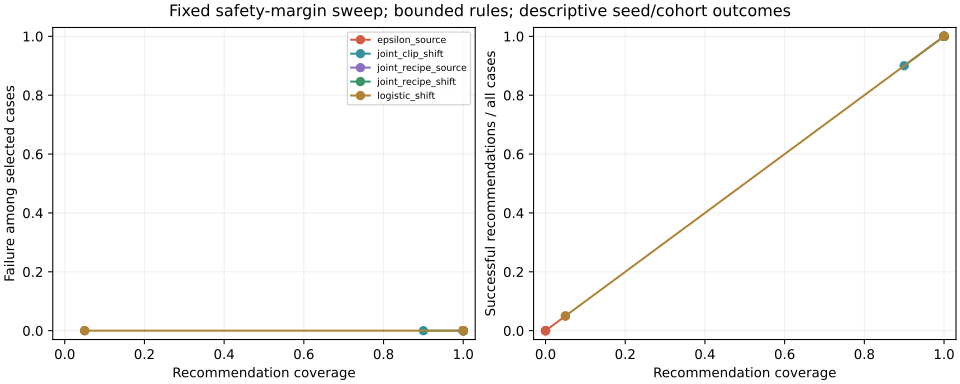

Values plotted in this chart, from the file beside it:
policy, uncertainty_bounds, safety_margin, n_cases, coverage, successful_yield, failed_yield, conditional_failure, selected_worst_auc
epsilon_shift, False, 0.0, 20, 0.75, 0.7, 0.05, 0.06667, 0.8259
epsilon_shift, False, 0.005, 20, 0.25, 0.25, 0.0, 0.0, 0.8267
epsilon_shift, False, 0.01, 20, 0.05, 0.05, 0.0, 0.0, 0.8408
epsilon_shift, False, 0.02, 20, 0.0, 0.0, 0.0, , 
epsilon_shift, True, 0.0, 20, 0.0, 0.0, 0.0, , 
epsilon_shift, True, 0.005, 20, 0.0, 0.0, 0.0, , 
epsilon_shift, True, 0.01, 20, 0.0, 0.0, 0.0, , 
epsilon_shift, True, 0.02, 20, 0.0, 0.0, 0.0, , 
epsilon_source, False, 0.0, 20, 0.95, 0.85, 0.1, 0.1053, 0.8234
epsilon_source, False, 0.005, 20, 0.7, 0.65, 0.05, 0.07143, 0.8269
epsilon_source, False, 0.01, 20, 0.25, 0.25, 0.0, 0.0, 0.8297
epsilon_source, False, 0.02, 20, 0.0, 0.0, 0.0, , 
epsilon_source, True, 0.0, 20, 0.05, 0.05, 0.0, 0.0, 0.8346
epsilon_source, True, 0.005, 20, 0.0, 0.0, 0.0, , 
epsilon_source, True, 0.01, 20, 0.0, 0.0, 0.0, , 
epsilon_source, True, 0.02, 20, 0.0, 0.0, 0.0, , 
joint_clip_shift, False, 0.0, 20, 1.0, 1.0, 0.0, 0.0, 0.8298
joint_clip_shift, False, 0.005, 20, 1.0, 1.0, 0.0, 0.0, 0.8313
joint_clip_shift, False, 0.01, 20, 1.0, 1.0, 0.0, 0.0, 0.8335
joint_clip_shift, False, 0.02, 20, 1.0, 1.0, 0.0, 0.0, 0.8431
joint_clip_shift, True, 0.0, 20, 1.0, 1.0, 0.0, 0.0, 0.8363
joint_clip_shift, True, 0.005, 20, 1.0, 1.0, 0.0, 0.0, 0.8409
joint_clip_shift, True, 0.01, 20, 1.0, 1.0, 0.0, 0.0, 0.8431
joint_clip_shift, True, 0.02, 20, 0.9, 0.9, 0.0, 0.0, 0.8439
joint_clip_source, False, 0.0, 20, 1.0, 1.0, 0.0, 0.0, 0.8297
joint_clip_source, False, 0.005, 20, 1.0, 1.0, 0.0, 0.0, 0.8297
joint_clip_source, False, 0.01, 20, 1.0, 1.0, 0.0, 0.0, 0.8297
joint_clip_source, False, 0.02, 20, 1.0, 1.0, 0.0, 0.0, 0.8417
joint_clip_source, True, 0.0, 20, 1.0, 1.0, 0.0, 0.0, 0.8305
joint_clip_source, True, 0.005, 20, 1.0, 1.0, 0.0, 0.0, 0.835
joint_clip_source, True, 0.01, 20, 1.0, 1.0, 0.0, 0.0, 0.841
joint_clip_source, True, 0.02, 20, 1.0, 1.0, 0.0, 0.0, 0.8431
joint_recipe_proxy, False, 0.0, 20, 1.0, 1.0, 0.0, 0.0, 0.8297
joint_recipe_proxy, False, 0.005, 20, 1.0, 1.0, 0.0, 0.0, 0.8297
joint_recipe_proxy, False, 0.01, 20, 1.0, 1.0, 0.0, 0.0, 0.8292
joint_recipe_proxy, False, 0.02, 20, 1.0, 1.0, 0.0, 0.0, 0.8423
joint_recipe_proxy, True, 0.0, 20, 1.0, 1.0, 0.0, 0.0, 0.8286
joint_recipe_proxy, True, 0.005, 20, 1.0, 1.0, 0.0, 0.0, 0.8355
joint_recipe_proxy, True, 0.01, 20, 1.0, 1.0, 0.0, 0.0, 0.8428
joint_recipe_proxy, True, 0.02, 20, 1.0, 1.0, 0.0, 0.0, 0.8438
joint_recipe_shift, False, 0.0, 20, 1.0, 1.0, 0.0, 0.0, 0.8298
joint_recipe_shift, False, 0.005, 20, 1.0, 1.0, 0.0, 0.0, 0.8299
joint_recipe_shift, False, 0.01, 20, 1.0, 1.0, 0.0, 0.0, 0.8303
joint_recipe_shift, False, 0.02, 20, 1.0, 1.0, 0.0, 0.0, 0.8434
joint_recipe_shift, True, 0.0, 20, 1.0, 1.0, 0.0, 0.0, 0.833
joint_recipe_shift, True, 0.005, 20, 1.0, 1.0, 0.0, 0.0, 0.8391
joint_recipe_shift, True, 0.01, 20, 1.0, 1.0, 0.0, 0.0, 0.8436
joint_recipe_shift, True, 0.02, 20, 1.0, 1.0, 0.0, 0.0, 0.844
joint_recipe_source, False, 0.0, 20, 1.0, 1.0, 0.0, 0.0, 0.8297
joint_recipe_source, False, 0.005, 20, 1.0, 1.0, 0.0, 0.0, 0.8297
joint_recipe_source, False, 0.01, 20, 1.0, 1.0, 0.0, 0.0, 0.8297
joint_recipe_source, False, 0.02, 20, 1.0, 1.0, 0.0, 0.0, 0.8392
joint_recipe_source, True, 0.0, 20, 1.0, 1.0, 0.0, 0.0, 0.8295
joint_recipe_source, True, 0.005, 20, 1.0, 1.0, 0.0, 0.0, 0.8332
joint_recipe_source, True, 0.01, 20, 1.0, 1.0, 0.0, 0.0, 0.8391
joint_recipe_source, True, 0.02, 20, 1.0, 1.0, 0.0, 0.0, 0.8436
logistic_shift, False, 0.0, 20, 1.0, 0.95, 0.05, 0.05, 0.831
logistic_shift, False, 0.005, 20, 1.0, 0.95, 0.05, 0.05, 0.8318
logistic_shift, False, 0.01, 20, 1.0, 1.0, 0.0, 0.0, 0.8371
logistic_shift, False, 0.02, 20, 0.9, 0.9, 0.0, 0.0, 0.8421
... 4 more rows
